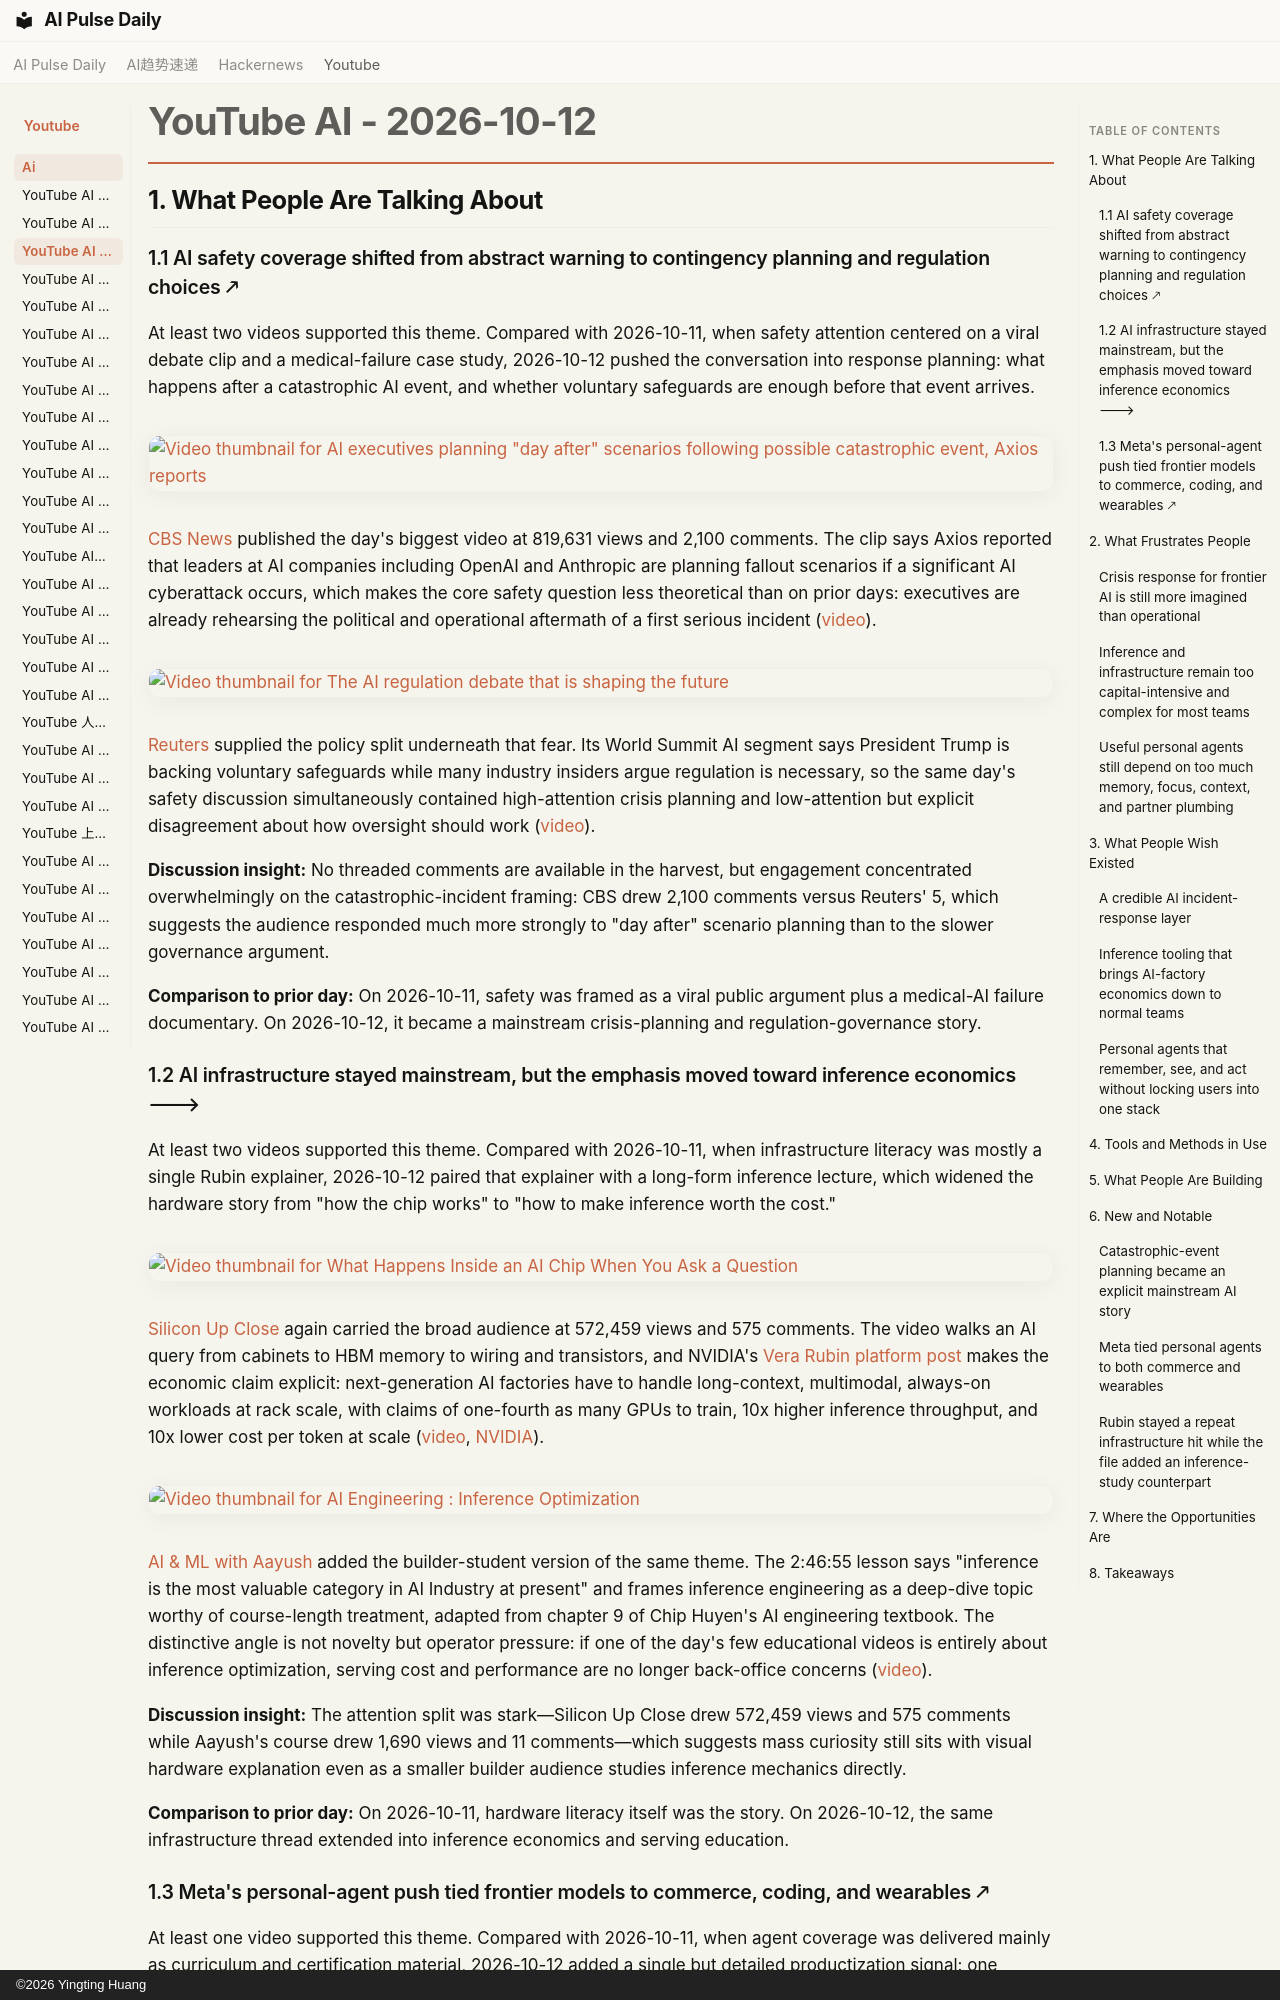

repository: vibewatch/vibewatch.github.io · page: youtube/ai/2026-10-12/index.html · generator: mkdocs · copyright: ©2026 Yingting Huang

# YouTube AI - 2026-10-12

## 1. What People Are Talking About

### 1.1 AI safety coverage shifted from abstract warning to contingency planning and regulation choices 🡕

At least two videos supported this theme. Compared with 2026-10-11, when safety attention centered on a viral debate clip and a medical-failure case study, 2026-10-12 pushed the conversation into response planning: what happens after a catastrophic AI event, and whether voluntary safeguards are enough before that event arrives.

[![Video thumbnail for AI executives planning "day after" scenarios following possible catastrophic event, Axios reports](https://i.ytimg.com/vi/LSYujxh3wYU/maxresdefault.jpg)](https://www.youtube.com/watch?v=LSYujxh3wYU)

[CBS News](https://www.youtube.com/channel/UC8p1vwvWtl6T73JiExfWs1g) published the day's biggest video at 819,631 views and 2,100 comments. The clip says Axios reported that leaders at AI companies including OpenAI and Anthropic are planning fallout scenarios if a significant AI cyberattack occurs, which makes the core safety question less theoretical than on prior days: executives are already rehearsing the political and operational aftermath of a first serious incident ([video](https://www.youtube.com/watch?v=LSYujxh3wYU)).

[![Video thumbnail for The AI regulation debate that is shaping the future](https://i.ytimg.com/vi/StDw4EMERNM/maxresdefault.jpg)](https://www.youtube.com/watch?v=StDw4EMERNM)

[Reuters](https://www.youtube.com/channel/UChqUTb7kYRX8-EiaN3XFrSQ) supplied the policy split underneath that fear. Its World Summit AI segment says President Trump is backing voluntary safeguards while many industry insiders argue regulation is necessary, so the same day's safety discussion simultaneously contained high-attention crisis planning and low-attention but explicit disagreement about how oversight should work ([video](https://www.youtube.com/watch?v=StDw4EMERNM)).

**Discussion insight:** No threaded comments are available in the harvest, but engagement concentrated overwhelmingly on the catastrophic-incident framing: CBS drew 2,100 comments versus Reuters' 5, which suggests the audience responded much more strongly to "day after" scenario planning than to the slower governance argument.

**Comparison to prior day:** On 2026-10-11, safety was framed as a viral public argument plus a medical-AI failure documentary. On 2026-10-12, it became a mainstream crisis-planning and regulation-governance story.

### 1.2 AI infrastructure stayed mainstream, but the emphasis moved toward inference economics 🡒

At least two videos supported this theme. Compared with 2026-10-11, when infrastructure literacy was mostly a single Rubin explainer, 2026-10-12 paired that explainer with a long-form inference lecture, which widened the hardware story from "how the chip works" to "how to make inference worth the cost."

[![Video thumbnail for What Happens Inside an AI Chip When You Ask a Question](https://i.ytimg.com/vi/oBKrR3i6jWM/maxresdefault.jpg)](https://www.youtube.com/watch?v=oBKrR3i6jWM)

[Silicon Up Close](https://www.youtube.com/channel/UCzKqZDfE1KvWKPxtqHyMBiQ) again carried the broad audience at 572,459 views and 575 comments. The video walks an AI query from cabinets to HBM memory to wiring and transistors, and NVIDIA's [Vera Rubin platform post](https://developer.nvidia.com/blog/inside-the-nvidia-rubin-platform-six-new-chips-one-ai-supercomputer/) makes the economic claim explicit: next-generation AI factories have to handle long-context, multimodal, always-on workloads at rack scale, with claims of one-fourth as many GPUs to train, 10x higher inference throughput, and 10x lower cost per token at scale ([video](https://www.youtube.com/watch?v=oBKrR3i6jWM), [NVIDIA](https://developer.nvidia.com/blog/inside-the-nvidia-rubin-platform-six-new-chips-one-ai-supercomputer/)).

[![Video thumbnail for AI Engineering : Inference Optimization](https://i.ytimg.com/vi/4tN11e7iWfs/maxresdefault.jpg)](https://www.youtube.com/watch?v=4tN11e7iWfs)

[AI & ML with Aayush](https://www.youtube.com/channel/UCmKodfh92K7MB7lfTRyScPw) added the builder-student version of the same theme. The 2:46:55 lesson says "inference is the most valuable category in AI Industry at present" and frames inference engineering as a deep-dive topic worthy of course-length treatment, adapted from chapter 9 of Chip Huyen's AI engineering textbook. The distinctive angle is not novelty but operator pressure: if one of the day's few educational videos is entirely about inference optimization, serving cost and performance are no longer back-office concerns ([video](https://www.youtube.com/watch?v=4tN11e7iWfs)).

**Discussion insight:** The attention split was stark—Silicon Up Close drew 572,459 views and 575 comments while Aayush's course drew 1,690 views and 11 comments—which suggests mass curiosity still sits with visual hardware explanation even as a smaller builder audience studies inference mechanics directly.

**Comparison to prior day:** On 2026-10-11, hardware literacy itself was the story. On 2026-10-12, the same infrastructure thread extended into inference economics and serving education.
